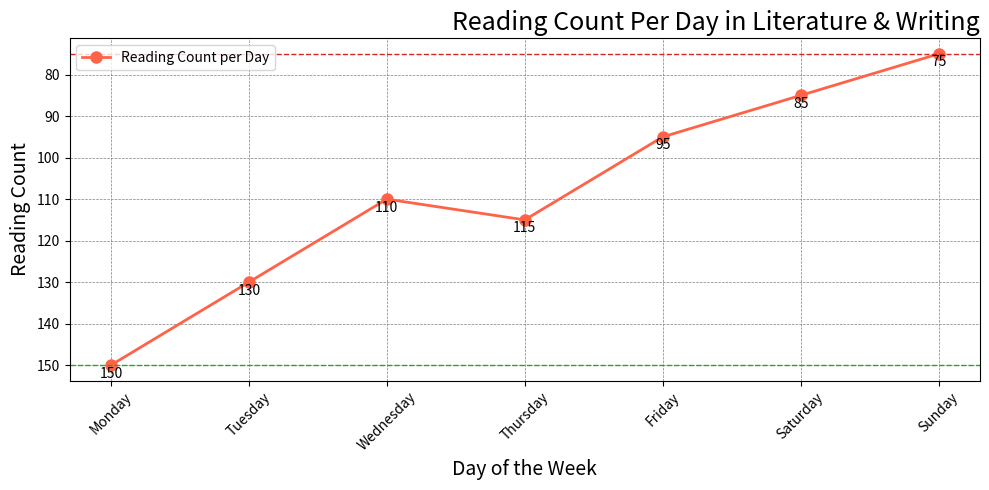

This figure's Python source:

import matplotlib.pyplot as plt

# Data for the new chart
data = [
    {'Day': 'Monday', 'Reading Count': 150},
    {'Day': 'Tuesday', 'Reading Count': 130},
    {'Day': 'Wednesday', 'Reading Count': 110},
    {'Day': 'Thursday', 'Reading Count': 115},
    {'Day': 'Friday', 'Reading Count': 95},
    {'Day': 'Saturday', 'Reading Count': 85},
    {'Day': 'Sunday', 'Reading Count': 75}
]

# Extracting the days and reading counts into separate lists
days = [entry['Day'] for entry in data]
reading_counts = [entry['Reading Count'] for entry in data]

# Creating the line chart
plt.figure(figsize=(10, 5))  # Set the size of the figure

# Plot the data
plt.plot(days, reading_counts, color='#FF6347', linestyle='-', marker='o', linewidth=2, markersize=8, label="Reading Count per Day")

# Add titles and labels
plt.title('Reading Count Per Day in Literature & Writing', fontsize=18, loc='right')
plt.xlabel('Day of the Week', fontsize=14)
plt.ylabel('Reading Count', fontsize=14)
plt.xticks(rotation=45)  # Rotate x-axis labels for better readability

# Include grid lines
plt.grid(True, linestyle='--', linewidth=0.5, color='grey')

# Add text annotations for the data points
for i, count in enumerate(reading_counts):
    plt.text(days[i], count + 3, str(count), ha='center', color='black')

# Highlight the max and min reading counts
max_count = max(reading_counts)
min_count = min(reading_counts)
plt.axhline(max_count, color='#2ca02c', linestyle='--', linewidth=1)
plt.axhline(min_count, color='#d62728', linestyle='--', linewidth=1)

# Invert the y-axis
plt.gca().invert_yaxis()

# Add a legend
plt.legend(loc='upper left')

# Show the plot
plt.tight_layout()  # Adjust the plot to ensure everything fits without overlapping
plt.show()
